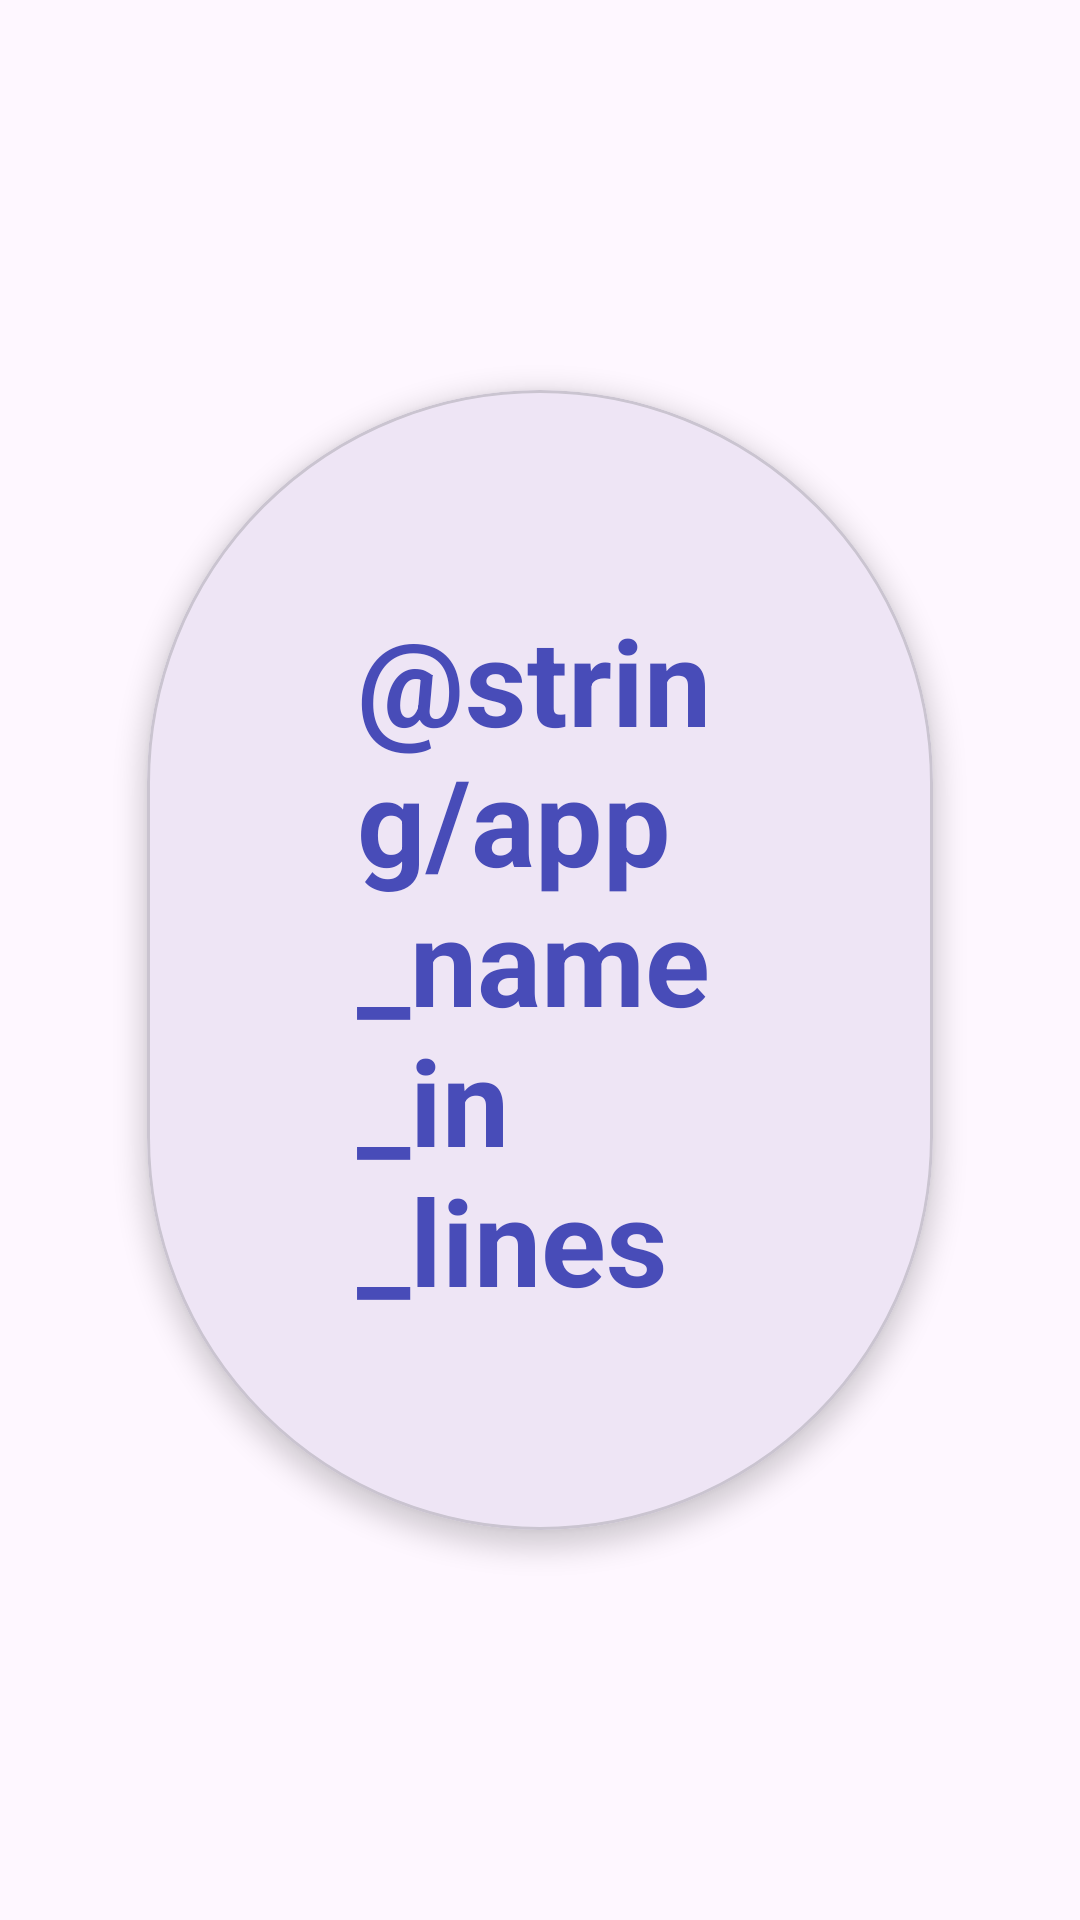

Produce the Android XML layout that renders to this screen, including the resource entries it uses.
<!-- AndroidManifest.xml: application theme Theme.SampleProjectAndroid -->
<!-- res/layout/fragment_splash.xml -->
<?xml version="1.0" encoding="utf-8"?>
<layout xmlns:tools="http://schemas.android.com/tools"
    xmlns:android="http://schemas.android.com/apk/res/android"
    xmlns:app="http://schemas.android.com/apk/res-auto">

<androidx.constraintlayout.widget.ConstraintLayout
    android:layout_width="match_parent"
    android:layout_height="match_parent"
    tools:context=".ui.splash.SplashFragment">

    <com.google.android.material.card.MaterialCardView
        android:id="@+id/card"
        android:layout_width="wrap_content"
        android:layout_height="wrap_content"
        app:cardCornerRadius="150dp"
        app:cardElevation="5dp"
        app:cardUseCompatPadding="true"
        app:layout_constraintBottom_toBottomOf="parent"
        app:layout_constraintEnd_toEndOf="parent"
        app:layout_constraintStart_toStartOf="parent"
        app:layout_constraintTop_toTopOf="parent">

        <androidx.appcompat.widget.AppCompatTextView
            android:id="@+id/name_tv"
            android:layout_width="wrap_content"
            android:layout_height="wrap_content"
            android:text="@string/app_name_in_lines"
            android:padding="70dp"
            android:textColor="@color/blue"
            android:fontFamily="sans-serif"
            android:textSize="40sp"
            android:textStyle="bold"

            >

        </androidx.appcompat.widget.AppCompatTextView>



    </com.google.android.material.card.MaterialCardView>



</androidx.constraintlayout.widget.ConstraintLayout>
</layout>
<!-- resources referenced by this layout -->
<resources>
  <color name="blue">#484CB8</color>
  <style name="Theme.SampleProjectAndroid" parent="Base.Theme.SampleProjectAndroid" />
  <style name="Base.Theme.SampleProjectAndroid" parent="Theme.Material3.DayNight.NoActionBar">
          
          
      </style>
</resources>
